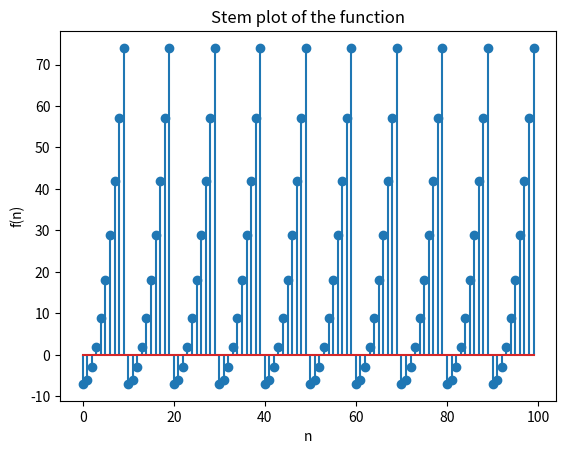

This chart was generated by the following Python code:
# Import libraries
import matplotlib.pyplot as plt
import numpy as np

x = np.arange(0, 100).tolist()
y = np.array([])

for i in range(0, 10):
    result = x[i] ** 2 - 7
    y = np.append(y, result)

y = np.append(y, np.zeros(90))

for i in range(10, 100):
    y[i] = y[i-10]

plt.stem(x, y)
plt.xlabel('n')
plt.ylabel('f(n)')
plt.title('Stem plot of the function')
plt.show()
